Run: headless pygame with SDL's dummy video driver; simulated clock (each Clock.tick advances the game by its frame time, no real sleeping); random seed 0; keys injected as events and as key.get_pressed() state; no mouse input.
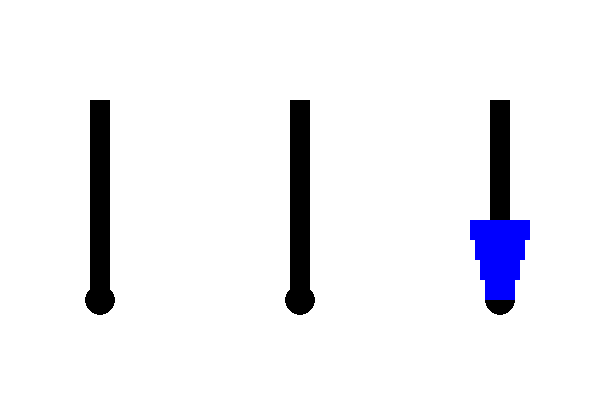
Frame 1 of 4 · flips 1–60 · no input
Frame 2 of 4 · flips 61–180 · tapped SPACE, RETURN · held RIGHT (→), D · screen unchanged from frame 1, image omitted
Frame 3 of 4 · flips 181–300 · held DOWN (↓), S · screen unchanged from frame 2, image omitted
Frame 4 of 4 · flips 301–420 · held LEFT (←), A, UP (↑), W · screen unchanged from frame 3, image omitted

The pygame program that drew these frames:

import pygame
import time

# Initialize Pygame
pygame.init()

# Set up screen and colors
screen = pygame.display.set_mode((600, 400))
WHITE = (255, 255, 255)
BLACK = (0, 0, 0)
BLUE = (0, 0, 255)

# Tower positions and heights
tower_positions = [(100, 300), (300, 300), (500, 300)]
disk_widths = [60, 50, 40, 30]

def draw_towers():
    for i, pos in enumerate(tower_positions):
        pygame.draw.rect(screen, BLACK, (tower_positions[i][0] - 10, 100, 20, 200))  # Tower base
        pygame.draw.circle(screen, BLACK, tower_positions[i], 15)  # Tower top

def draw_disks(towers):
    for i, tower in enumerate(towers.values()):  # Corrected this line to access the lists of disks
        for j, disk in enumerate(tower):
            pygame.draw.rect(screen, BLUE, (tower_positions[i][0] - disk_widths[disk - 1] // 2, 280 - j * 20,
                                            disk_widths[disk - 1], 20))

def hanoi(n, source, auxiliary, destination, towers, moves):
    if n == 1:
        move_disk(source, destination, towers)
        moves.append((source, destination))
        return
    hanoi(n - 1, source, destination, auxiliary, towers, moves)
    move_disk(source, destination, towers)
    moves.append((source, destination))
    hanoi(n - 1, auxiliary, source, destination, towers, moves)

def move_disk(source, destination, towers):
    # Ensure that we pop a disk only if there is one available on the source tower
    if towers[source]:  # Check if the source tower has disks
        disk = towers[source].pop()
        towers[destination].append(disk)
    else:
        print(f"Error: No disk to move from tower {source}")

# Number of disks
n = 4
towers = {0: list(range(n, 0, -1)), 1: [], 2: []}  # Ensure towers are initialized with lists of disks
moves = []

# Generate moves using the Tower of Hanoi algorithm
hanoi(n, 0, 1, 2, towers, moves)

# Main loop
running = True
index = 0
while running:
    screen.fill(WHITE)
    draw_towers()
    draw_disks(towers)
    if index < len(moves):
        source, destination = moves[index]
        move_disk(source, destination, towers)
        index += 1
    pygame.display.flip()
    time.sleep(1)  # Wait for 1 second between moves
    
    # Check for quit event
    for event in pygame.event.get():
        if event.type == pygame.QUIT:
            running = False

pygame.quit()
